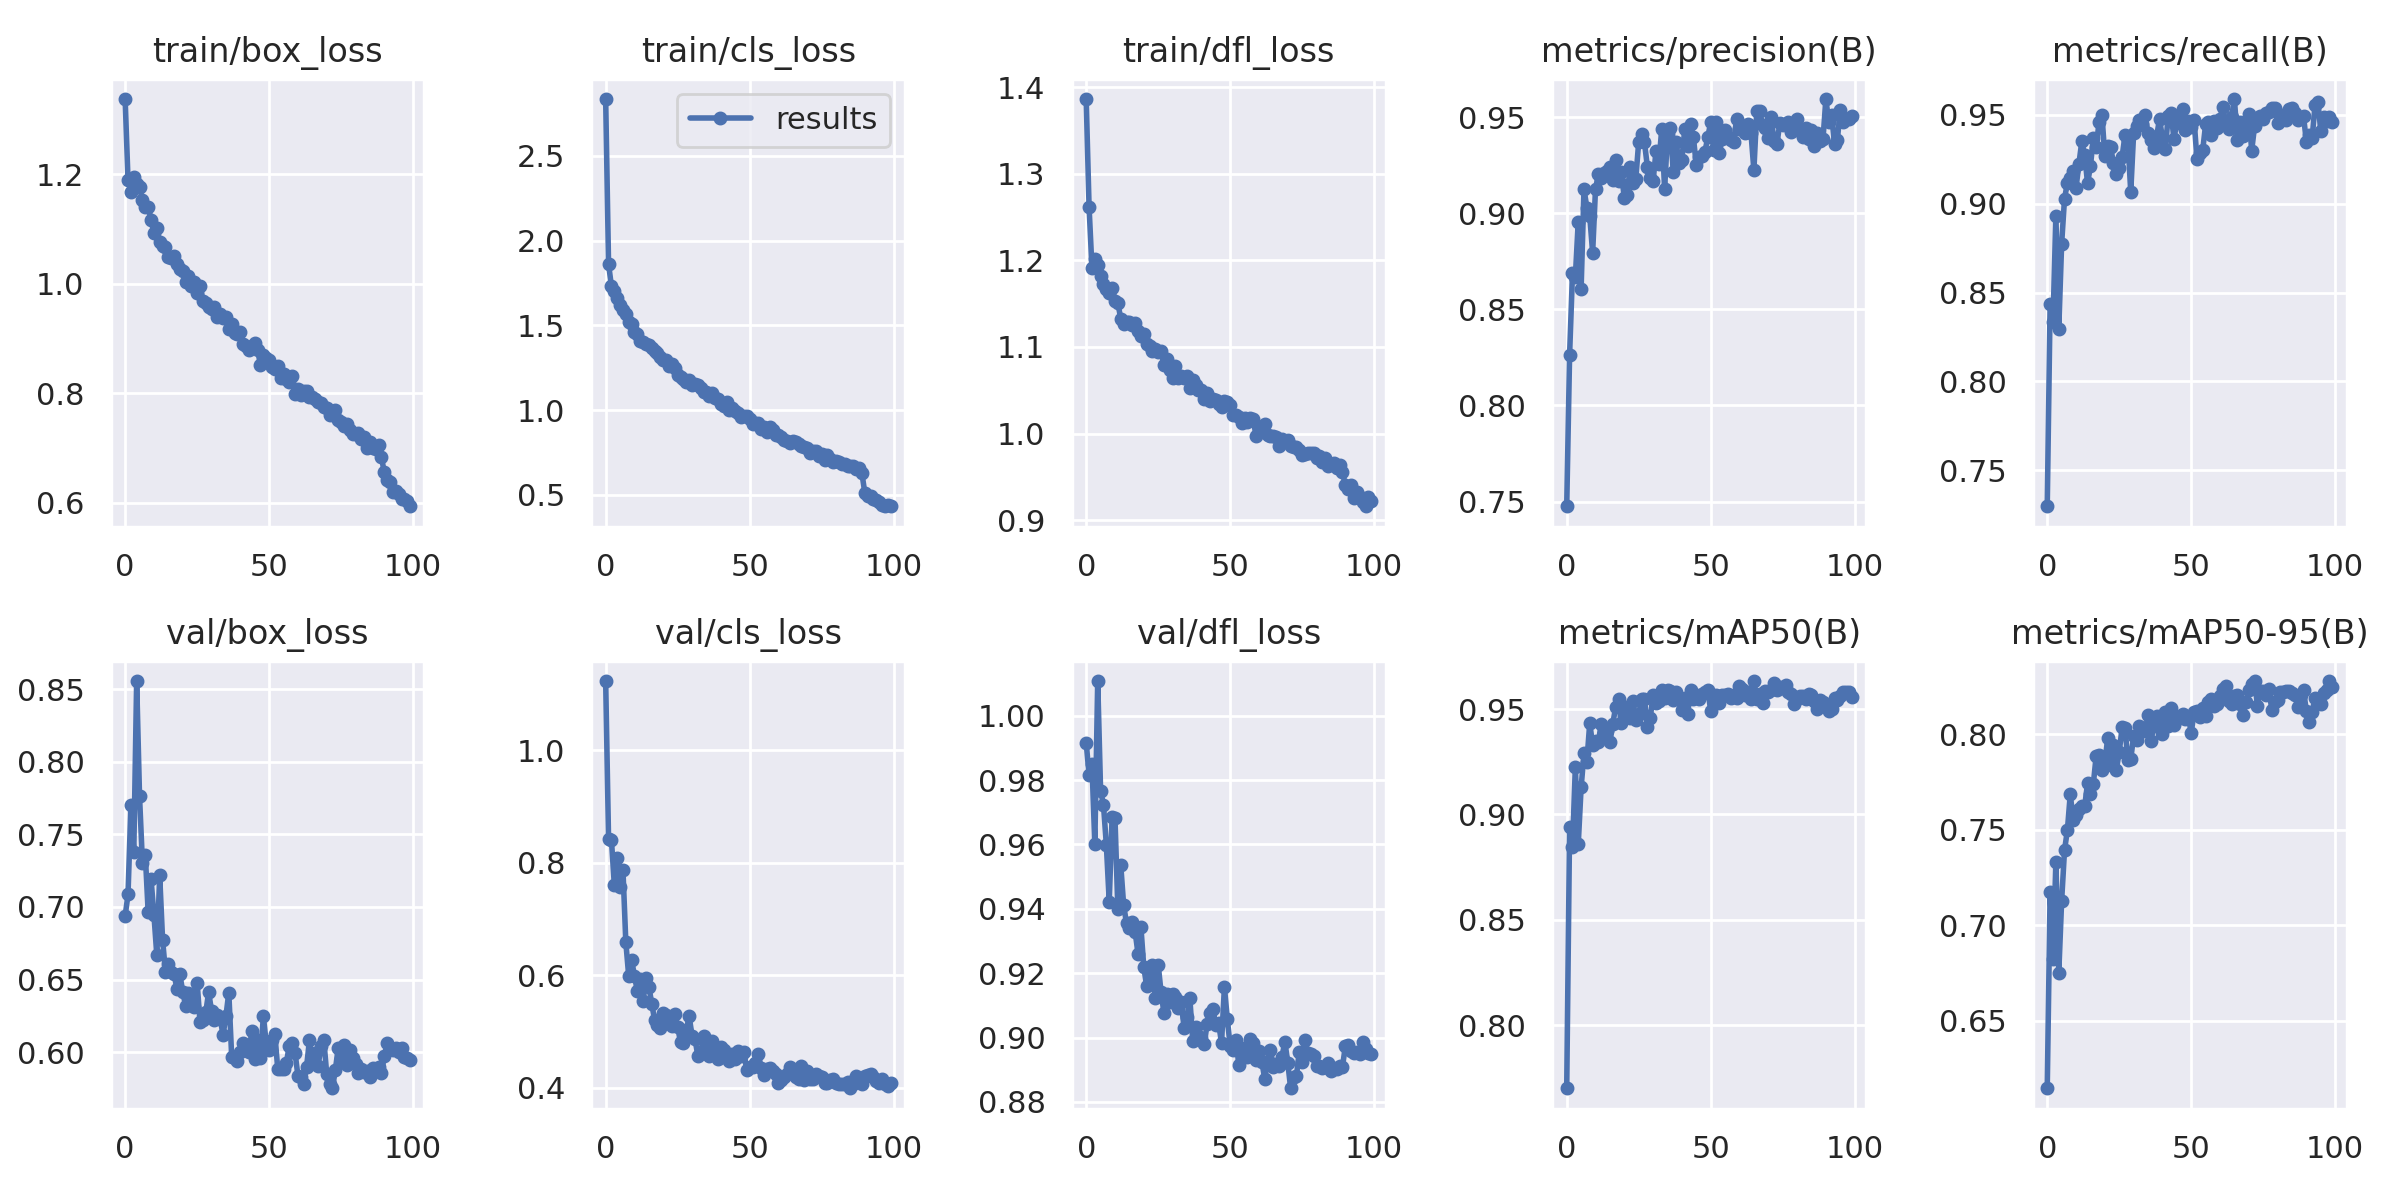

Values plotted in this chart, from the file beside it:
epoch, train/box_loss, train/cls_loss, train/dfl_loss, metrics/precision(B), metrics/recall(B), metrics/mAP50(B), metrics/mAP50-95(B), val/box_loss, val/cls_loss, val/dfl_loss, lr/pg0, lr/pg1, lr/pg2
0, 1.337, 2.835, 1.386, 0.7475, 0.7298, 0.77, 0.6145, 0.6937, 1.123, 0.9917, 0.07026, 0.003304, 0.003304
1, 1.189, 1.863, 1.262, 0.8264, 0.8434, 0.8939, 0.7174, 0.7087, 0.8427, 0.9816, 0.0402, 0.006572, 0.006572
2, 1.168, 1.73, 1.192, 0.8687, 0.8335, 0.8846, 0.6821, 0.7699, 0.841, 0.985, 0.01007, 0.009773, 0.009773
3, 1.195, 1.704, 1.202, 0.867, 0.8932, 0.9225, 0.7332, 0.7376, 0.761, 0.9602, 0.009703, 0.009703, 0.009703
4, 1.181, 1.663, 1.195, 0.8955, 0.8293, 0.8858, 0.6748, 0.8556, 0.8079, 1.011, 0.009703, 0.009703, 0.009703
5, 1.176, 1.618, 1.182, 0.8607, 0.8774, 0.9129, 0.7128, 0.7761, 0.7578, 0.9767, 0.009604, 0.009604, 0.009604
6, 1.153, 1.591, 1.173, 0.9125, 0.9028, 0.929, 0.7393, 0.7306, 0.7876, 0.9724, 0.009505, 0.009505, 0.009505
7, 1.139, 1.567, 1.167, 0.9028, 0.9118, 0.9252, 0.7498, 0.7359, 0.6585, 0.9599, 0.009406, 0.009406, 0.009406
8, 1.141, 1.519, 1.162, 0.8983, 0.9145, 0.9435, 0.7687, 0.6963, 0.5986, 0.9423, 0.009307, 0.009307, 0.009307
9, 1.117, 1.508, 1.169, 0.8795, 0.9183, 0.933, 0.7549, 0.719, 0.6268, 0.9685, 0.009208, 0.009208, 0.009208
10, 1.092, 1.464, 1.153, 0.9126, 0.909, 0.9347, 0.7579, 0.6945, 0.5992, 0.9681, 0.009109, 0.009109, 0.009109
11, 1.101, 1.452, 1.151, 0.9203, 0.9224, 0.9345, 0.7611, 0.6668, 0.5716, 0.9398, 0.00901, 0.00901, 0.00901
12, 1.076, 1.406, 1.133, 0.9184, 0.9351, 0.9432, 0.7626, 0.7217, 0.5937, 0.9536, 0.008911, 0.008911, 0.008911
13, 1.069, 1.4, 1.126, 0.9209, 0.9274, 0.9386, 0.7624, 0.6774, 0.5533, 0.9412, 0.008812, 0.008812, 0.008812
14, 1.067, 1.389, 1.129, 0.922, 0.9115, 0.9397, 0.7744, 0.6553, 0.5956, 0.9355, 0.008713, 0.008713, 0.008713
15, 1.05, 1.385, 1.128, 0.924, 0.9211, 0.9345, 0.7686, 0.661, 0.5796, 0.934, 0.008614, 0.008614, 0.008614
16, 1.047, 1.368, 1.125, 0.917, 0.9369, 0.9432, 0.7739, 0.6551, 0.5496, 0.9358, 0.008515, 0.008515, 0.008515
17, 1.051, 1.35, 1.128, 0.9275, 0.9322, 0.9509, 0.7888, 0.6535, 0.5198, 0.9328, 0.008416, 0.008416, 0.008416
18, 1.036, 1.339, 1.118, 0.9167, 0.9458, 0.9549, 0.7894, 0.6436, 0.512, 0.9261, 0.008317, 0.008317, 0.008317
19, 1.026, 1.313, 1.113, 0.9213, 0.9499, 0.9435, 0.7812, 0.6536, 0.5065, 0.9344, 0.008218, 0.008218, 0.008218
20, 1.023, 1.295, 1.115, 0.9078, 0.9268, 0.9469, 0.785, 0.6416, 0.5335, 0.9219, 0.008119, 0.008119, 0.008119
21, 1.004, 1.296, 1.104, 0.9094, 0.9325, 0.951, 0.7981, 0.6319, 0.5294, 0.9159, 0.00802, 0.00802, 0.00802
22, 1.014, 1.262, 1.101, 0.924, 0.9319, 0.9457, 0.7842, 0.6406, 0.5194, 0.9198, 0.007921, 0.007921, 0.007921
23, 0.9954, 1.27, 1.096, 0.9159, 0.9229, 0.9537, 0.7945, 0.6375, 0.5103, 0.9227, 0.007822, 0.007822, 0.007822
24, 1.003, 1.249, 1.098, 0.918, 0.9168, 0.9447, 0.7816, 0.6313, 0.5308, 0.9122, 0.007723, 0.007723, 0.007723
25, 0.9828, 1.21, 1.094, 0.9371, 0.92, 0.9477, 0.7907, 0.6479, 0.5081, 0.9227, 0.007624, 0.007624, 0.007624
26, 0.995, 1.198, 1.096, 0.9414, 0.9265, 0.9547, 0.8037, 0.6205, 0.4804, 0.9141, 0.007525, 0.007525, 0.007525
27, 0.9692, 1.185, 1.079, 0.9368, 0.9384, 0.9548, 0.8034, 0.6221, 0.4791, 0.9076, 0.007426, 0.007426, 0.007426
28, 0.9644, 1.169, 1.086, 0.9243, 0.936, 0.9415, 0.7867, 0.6274, 0.5026, 0.9135, 0.007327, 0.007327, 0.007327
29, 0.9581, 1.177, 1.074, 0.9185, 0.9066, 0.9458, 0.7871, 0.6414, 0.5266, 0.911, 0.007228, 0.007228, 0.007228
30, 0.9543, 1.15, 1.064, 0.9167, 0.9396, 0.9567, 0.7989, 0.6284, 0.4919, 0.9136, 0.007129, 0.007129, 0.007129
31, 0.9567, 1.153, 1.078, 0.9322, 0.9436, 0.953, 0.7972, 0.6221, 0.4872, 0.9127, 0.00703, 0.00703, 0.00703
32, 0.9389, 1.15, 1.064, 0.9258, 0.9471, 0.9537, 0.8045, 0.6258, 0.4567, 0.9092, 0.006931, 0.006931, 0.006931
33, 0.9443, 1.128, 1.067, 0.9439, 0.9447, 0.9593, 0.8018, 0.6231, 0.4618, 0.9109, 0.006832, 0.006832, 0.006832
34, 0.9379, 1.105, 1.064, 0.9125, 0.9497, 0.9554, 0.8017, 0.6119, 0.4917, 0.9031, 0.006733, 0.006733, 0.006733
35, 0.9389, 1.107, 1.067, 0.941, 0.9396, 0.9593, 0.81, 0.6248, 0.4642, 0.9064, 0.006634, 0.006634, 0.006634
36, 0.9172, 1.082, 1.052, 0.9442, 0.9359, 0.9584, 0.7966, 0.641, 0.4564, 0.9122, 0.006535, 0.006535, 0.006535
37, 0.9273, 1.102, 1.061, 0.9213, 0.9316, 0.9542, 0.8043, 0.5968, 0.4828, 0.899, 0.006436, 0.006436, 0.006436
38, 0.9097, 1.069, 1.056, 0.937, 0.938, 0.9582, 0.8097, 0.5958, 0.4605, 0.9032, 0.006337, 0.006337, 0.006337
39, 0.9075, 1.065, 1.051, 0.9258, 0.9478, 0.9546, 0.8081, 0.5942, 0.4516, 0.9005, 0.006238, 0.006238, 0.006238
40, 0.9125, 1.038, 1.05, 0.9279, 0.9368, 0.9497, 0.8005, 0.6003, 0.4714, 0.8998, 0.006139, 0.006139, 0.006139
41, 0.8903, 1.023, 1.039, 0.9439, 0.9306, 0.9555, 0.8116, 0.6061, 0.4673, 0.8979, 0.00604, 0.00604, 0.00604
42, 0.8869, 1.047, 1.047, 0.9347, 0.9494, 0.9476, 0.8042, 0.6014, 0.4535, 0.9043, 0.005941, 0.005941, 0.005941
43, 0.8789, 1.003, 1.038, 0.9462, 0.9509, 0.9591, 0.8138, 0.6002, 0.4477, 0.9076, 0.005842, 0.005842, 0.005842
44, 0.8858, 1.012, 1.04, 0.9394, 0.9367, 0.9546, 0.8047, 0.6143, 0.4606, 0.9088, 0.005743, 0.005743, 0.005743
45, 0.8916, 0.993, 1.039, 0.925, 0.9457, 0.9569, 0.8082, 0.5952, 0.4514, 0.9039, 0.005644, 0.005644, 0.005644
46, 0.8788, 0.9819, 1.034, 0.9291, 0.9496, 0.955, 0.8097, 0.6085, 0.465, 0.9044, 0.005545, 0.005545, 0.005545
47, 0.8521, 0.9572, 1.031, 0.9298, 0.9535, 0.9574, 0.8105, 0.5959, 0.4556, 0.8983, 0.005446, 0.005446, 0.005446
48, 0.8705, 0.964, 1.038, 0.9319, 0.9414, 0.9583, 0.8082, 0.6246, 0.4636, 0.9157, 0.005347, 0.005347, 0.005347
49, 0.8646, 0.9674, 1.037, 0.9396, 0.9464, 0.9589, 0.8092, 0.6062, 0.4306, 0.9058, 0.005248, 0.005248, 0.005248
50, 0.8606, 0.95, 1.032, 0.9473, 0.943, 0.9494, 0.8008, 0.6015, 0.4359, 0.8974, 0.005149, 0.005149, 0.005149
51, 0.8489, 0.9171, 1.022, 0.9329, 0.9472, 0.9554, 0.8117, 0.6085, 0.4365, 0.8961, 0.00505, 0.00505, 0.00505
52, 0.8437, 0.9216, 1.021, 0.9474, 0.9249, 0.9565, 0.8124, 0.6122, 0.4445, 0.8992, 0.004951, 0.004951, 0.004951
53, 0.8496, 0.9219, 1.02, 0.9313, 0.9284, 0.9529, 0.8092, 0.5884, 0.4606, 0.8916, 0.004852, 0.004852, 0.004852
54, 0.8287, 0.8897, 1.012, 0.9388, 0.9303, 0.9567, 0.8138, 0.5883, 0.4346, 0.8969, 0.004753, 0.004753, 0.004753
55, 0.8352, 0.8987, 1.018, 0.943, 0.9446, 0.957, 0.8094, 0.5881, 0.4216, 0.8961, 0.004654, 0.004654, 0.004654
56, 0.8256, 0.8692, 1.013, 0.9395, 0.9462, 0.9574, 0.8171, 0.5928, 0.4339, 0.8941, 0.004555, 0.004555, 0.004555
57, 0.8201, 0.9033, 1.018, 0.9383, 0.9384, 0.9551, 0.8186, 0.6044, 0.4353, 0.8994, 0.004456, 0.004456, 0.004456
58, 0.8313, 0.8809, 1.016, 0.9372, 0.9467, 0.9568, 0.8147, 0.6062, 0.4288, 0.8982, 0.004357, 0.004357, 0.004357
59, 0.7984, 0.8512, 0.9971, 0.9491, 0.9424, 0.9551, 0.8161, 0.5996, 0.4234, 0.8929, 0.004258, 0.004258, 0.004258
... 40 more rows
